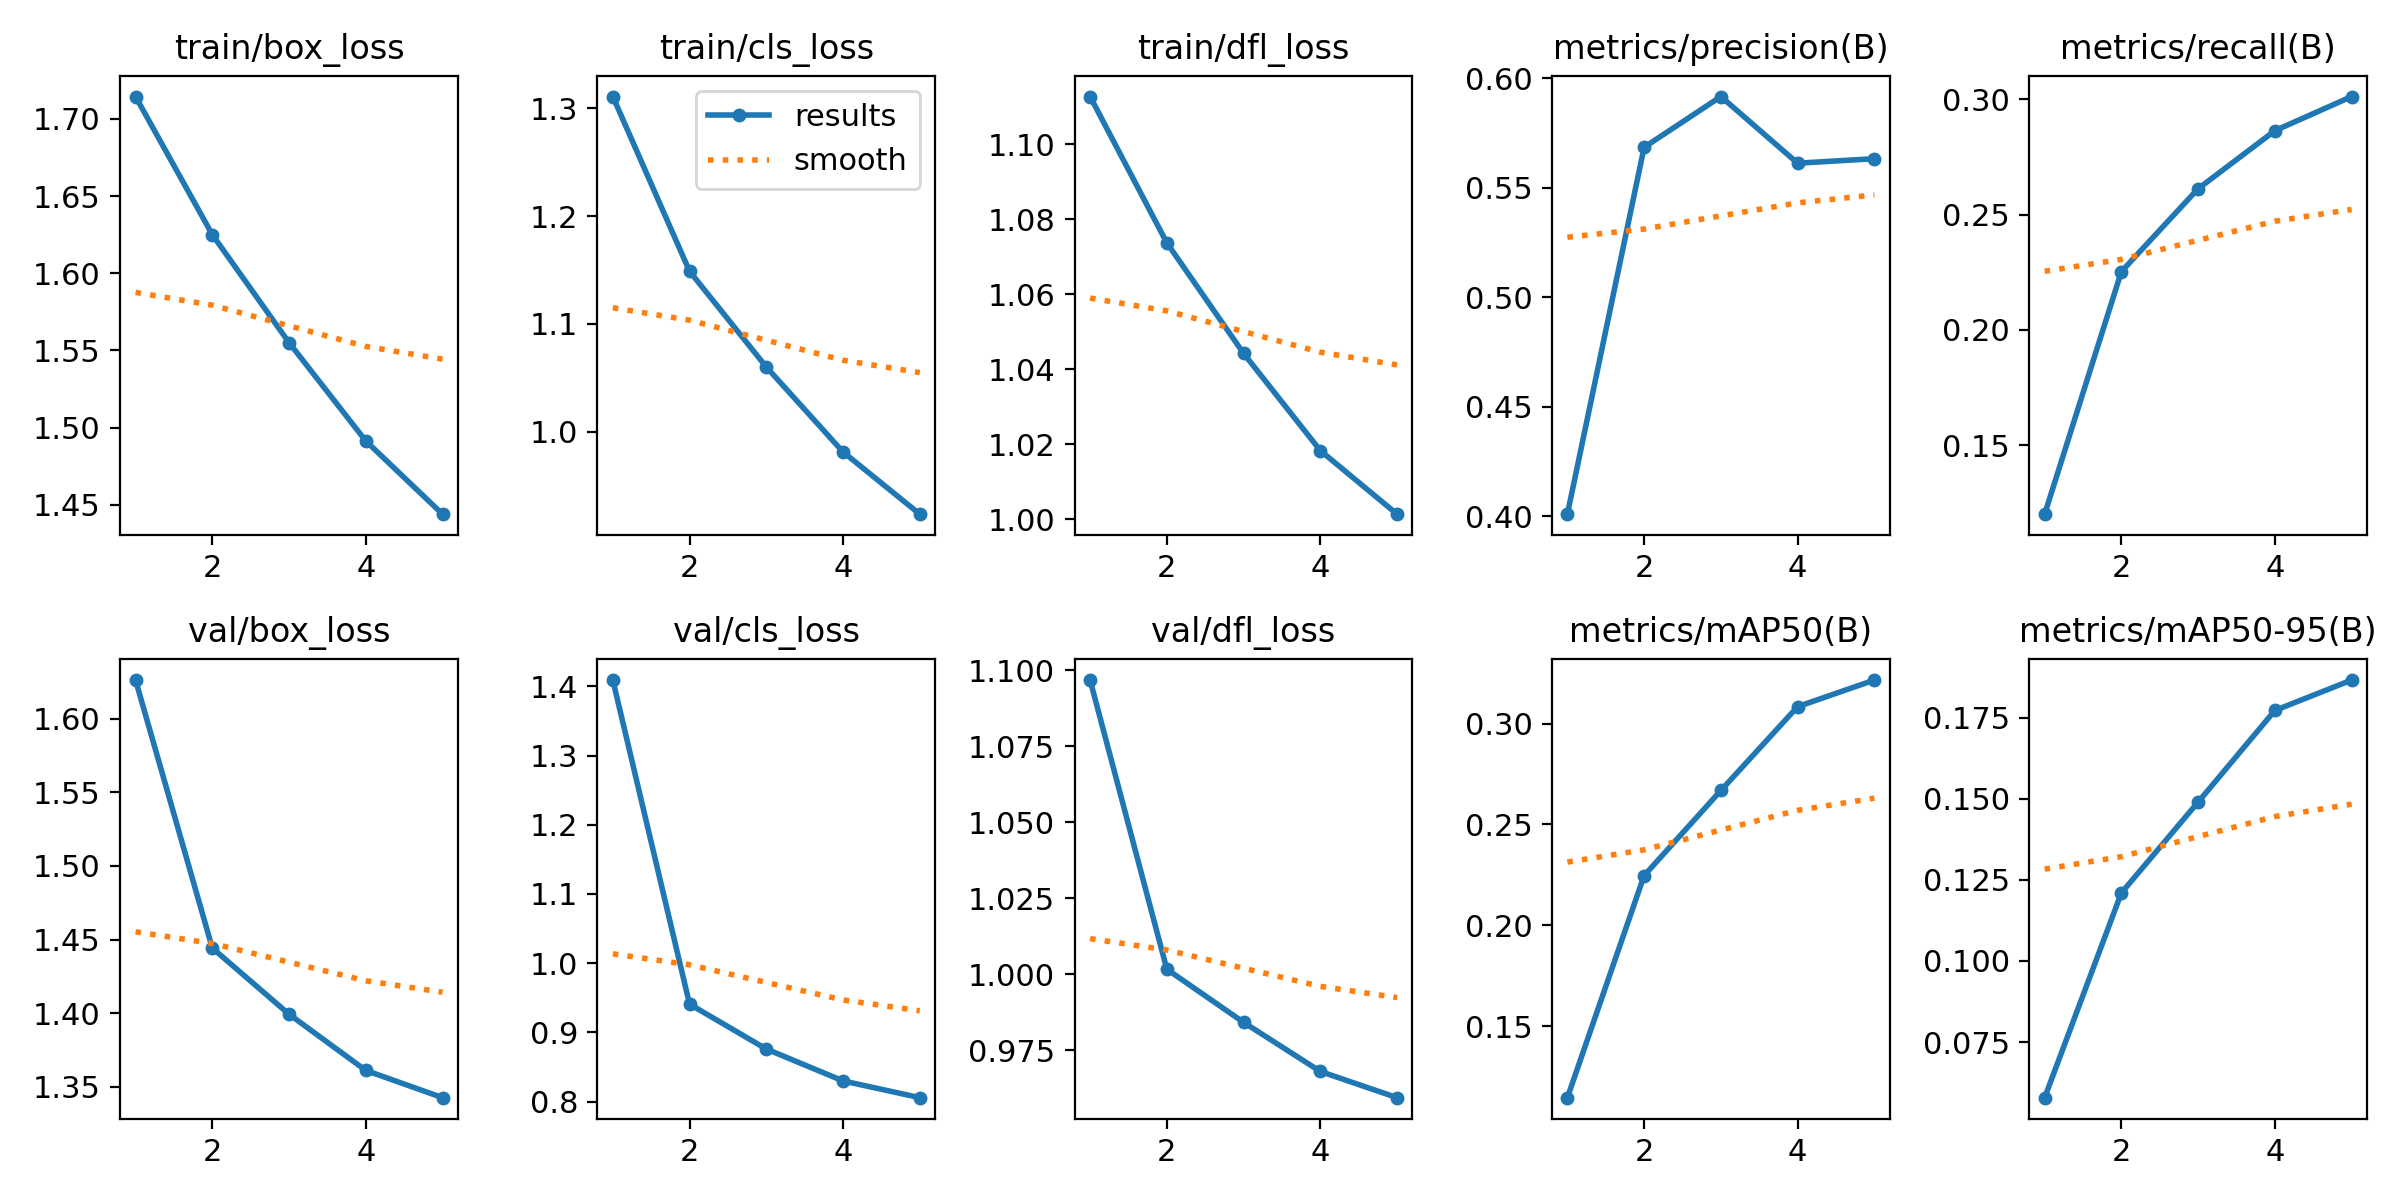

Source data for this figure (header and first rows):
epoch, time, train/box_loss, train/cls_loss, train/dfl_loss, metrics/precision(B), metrics/recall(B), metrics/mAP50(B), metrics/mAP50-95(B), val/box_loss, val/cls_loss, val/dfl_loss, lr/pg0, lr/pg1, lr/pg2
1, 930.8, 1.714, 1.311, 1.113, 0.4009, 0.1201, 0.1146, 0.05786, 1.626, 1.409, 1.097, 0.003333, 0.003333, 0.07001
2, 1807, 1.625, 1.149, 1.074, 0.5684, 0.2253, 0.2246, 0.121, 1.444, 0.9407, 1.002, 0.006036, 0.006036, 0.03938
3, 2672, 1.555, 1.06, 1.044, 0.5916, 0.2613, 0.2668, 0.149, 1.399, 0.8759, 0.9842, 0.006579, 0.006579, 0.006587
4, 3530, 1.491, 0.9812, 1.018, 0.5611, 0.2864, 0.3084, 0.1772, 1.361, 0.8298, 0.968, 0.00352, 0.00352, 0.00352
5, 4390, 1.444, 0.9236, 1.001, 0.5632, 0.3012, 0.3215, 0.1866, 1.343, 0.8056, 0.9594, 0.001045, 0.001045, 0.001045
